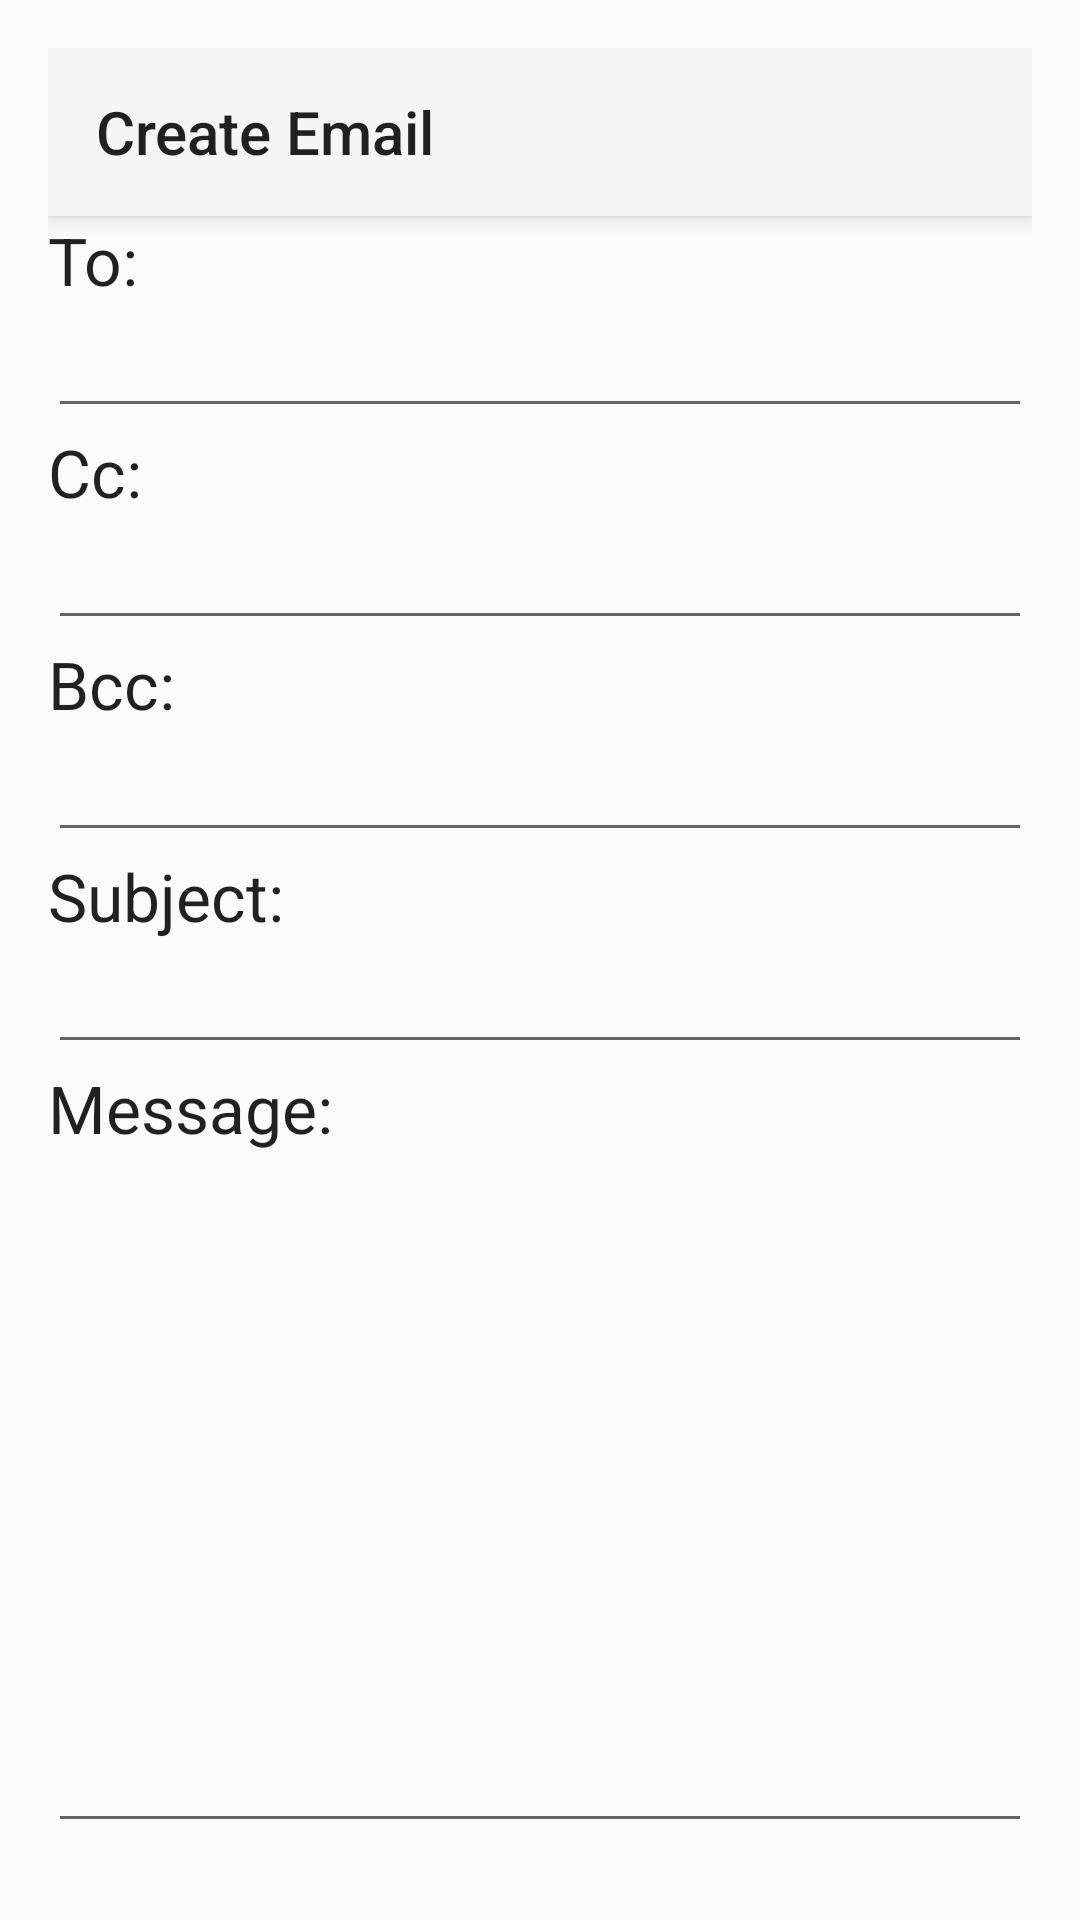

This screen was rendered from an Android layout file. Write that file and the resources it references.
<!-- AndroidManifest.xml: application theme Theme.AppCompat.Light.NoActionBar -->
<!-- res/layout/activity_create_email.xml -->
<?xml version="1.0" encoding="utf-8"?>
<LinearLayout xmlns:android="http://schemas.android.com/apk/res/android"
    xmlns:app="http://schemas.android.com/apk/res-auto"
    xmlns:tools="http://schemas.android.com/tools"
    android:layout_width="match_parent"
    android:layout_height="match_parent"
    android:orientation="vertical"
    android:padding="16dp"
    tools:context="com.emailandroidfront.CreateEmailActivity">

    <android.support.v7.widget.Toolbar
        android:id="@+id/my_toolbar_create_emails"
        android:layout_width="match_parent"
        android:layout_height="?attr/actionBarSize"
        android:background="?attr/colorPrimary"
        android:elevation="4dp"
        android:theme="@style/ThemeOverlay.AppCompat.ActionBar"
        app:popupTheme="@style/ThemeOverlay.AppCompat.Light"
        app:title="Create Email" />

    <TextView
        android:layout_width="match_parent"
        android:layout_height="wrap_content"
        android:text="To:"
        android:textAppearance="@style/TextAppearance.AppCompat.Large" />

    <EditText
        android:id="@+id/edit_text_to"
        android:layout_width="match_parent"
        android:layout_height="wrap_content"
        android:inputType="textEmailAddress" />

    <TextView
        android:layout_width="match_parent"
        android:layout_height="wrap_content"
        android:text="Cc:"
        android:textAppearance="@style/TextAppearance.AppCompat.Large" />

    <EditText
        android:id="@+id/edit_text_cc"
        android:layout_width="match_parent"
        android:layout_height="wrap_content"
        android:inputType="textEmailAddress" />

    <TextView
        android:layout_width="match_parent"
        android:layout_height="wrap_content"
        android:text="Bcc:"
        android:textAppearance="@style/TextAppearance.AppCompat.Large" />

    <EditText
        android:id="@+id/edit_text_bc"
        android:layout_width="match_parent"
        android:layout_height="wrap_content"
        android:inputType="textEmailSubject" />
    <TextView
        android:layout_width="match_parent"
        android:layout_height="wrap_content"
        android:text="Subject:"
        android:textAppearance="@style/TextAppearance.AppCompat.Large" />

    <EditText
        android:id="@+id/edit_text_subject"
        android:layout_width="match_parent"
        android:layout_height="wrap_content"
        android:inputType="textEmailSubject" />

    <TextView
        android:layout_width="match_parent"
        android:layout_height="wrap_content"
        android:text="Message:"
        android:textAppearance="@style/TextAppearance.AppCompat.Large" />

    <EditText
        android:id="@+id/edit_text_message"
        android:layout_width="match_parent"
        android:layout_height="wrap_content"
        android:gravity="start|top"
        android:lines="10" />


</LinearLayout>
<!-- resources referenced by this layout -->
<resources>

</resources>
